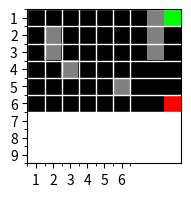

The matplotlib source for this figure: (Note: this script raises an exception after producing the figure.)
import logging
import random

import numpy as np
import warnings

from matplotlib import pyplot as plt
from matplotlib import colors
import seaborn as sns

from tqdm import tqdm

logging.basicConfig(level=logging.ERROR)

ACTION_DICT = {0: 'LEFT', 1: 'UP', 2: 'RIGHT', 3: 'DOWN'}


# Utility functions for locating states in the environment
def coords_to_idx(row, col, grid_dim=(6, 9)):
    """Get 0-53 index from given co-ordinates"""
    return row * grid_dim[1] + col


def idx_to_coords(idx, grid_dim=(6, 9)):
    """Get co-ordinates from given index"""
    return idx // grid_dim[1], idx % grid_dim[1]


class Environment:
    """
        Environment Implementation
    """

    def __init__(self,
                 dim=(6, 9),
                 starts=[(0, 0)],
                 terminals={(0, 8): +1, (5, 8): -1},
                 obstacles=[[0, 7], [1, 7], [2, 7], [1, 1], [2, 1], [3, 2], [4, 5]],
                 stoc=0,
                 random_start=False):
        
        self.dim = dim

        # Set of start, end and obstacle states
        if not random_start:
            self.starts = np.array(starts)
        else:
            self.starts = []
            for i in range(self.dim[0]):
                for j in range(self.dim[1]):
                    if (i,j) not in terminals and [i,j] not in obstacles:
                        self.starts.append((i,j))
            self.starts = np.array(self.starts)
        self.terminals = terminals
        self.obstacles = obstacles

        # Rewards
        self.rewards = np.ones(shape=dim) * (-0.1)

        # Add terminations along with corresponding rewards
        for coords, reward in terminals.items():
            self.rewards[coords] = reward

        # Stochasticity in the environment
        self.stoc = stoc

        # Set player position to one of the states in the start set
        self.player_pos = random.sample(list(self.starts), 1)[0]

        # Action space
        self.action_space = [0, 1, 2, 3]

    def reset(self, set_state=None):
        """Resetting to a given set_state"""

        # Note that the player position is a 2D tuple
        if set_state:
            self.player_pos = set_state

        else:
            self.player_pos = random.sample(list(self.starts), 1)[0]

        # Check if the player position is same as the terminal one
        self.check_done()

        return self.player_pos

    def step(self, action):
        """Performing given action"""

        # Validate initialization of the environment
        if self.player_pos is None:
            warnings.warn('Resetting the environment because it was not done so post initialization...')
            self.reset()

        # Apply stochasticity to choose the action (Epistemic Uncertainty)
        if np.random.random() <= self.stoc:
            action = np.random.choice(self.action_space)
            
        # action = action if (np.random.random() > self.stoc) else np.random.choice(self.action_space)

        # The environment coordinates look as below
        # (0, 0) (0, 1) ...
        # (1, 0) ...

        logging.info(f'ORIG POS:{self.player_pos}')
        if action == 1:  # up
            # UP --> X will change by -1, Y coordinate will remain the same.
            logging.info('UP')
            new_player_pos = (self.player_pos[0] - 1, self.player_pos[1])

        elif action == 0:  # left
            # LEFT --> Y coordinate will change by -1, the X will not change.
            logging.info('LEFT')
            new_player_pos = (self.player_pos[0], self.player_pos[1] - 1)

        elif action == 2:  # right
            # RIGHT --> Y will change by +1, the X will not change
            logging.info('RIGHT')
            new_player_pos = (self.player_pos[0], self.player_pos[1] + 1)

        else:  # down
            # DOWN --> X will change by +1, Y will not change
            logging.info('DOWN')
            new_player_pos = (self.player_pos[0] + 1, self.player_pos[1])

        logging.info(f'PROP MOD POS:{new_player_pos}')

        # Check if the new player position keeps the agent on board. Also check for any obstacle hit.
        # Invalid trasitions should be reverted back to the original position.
        if (new_player_pos[0] >= 0) and (new_player_pos[1] >= 0) and (new_player_pos[0] < self.dim[0]) \
                and (new_player_pos[1] < self.dim[1]) and (list(new_player_pos) not in self.obstacles):
            self.player_pos = new_player_pos

        logging.info(f'NEW POS:{self.player_pos}')
        self.check_done()

        return self.player_pos, self.rewards[tuple(self.player_pos)], self.done, {}

    def check_done(self):
        """Check if terminal state is reached"""
        if tuple(self.player_pos) in self.terminals:
            self.done = True  # Set the done to True
        else:
            self.done = False
        return self.done  # If needed, the value of done can also be extracted from here

    def render(self, title=''):
        
    
#         canvas = np.zeros(shape=self.dim)

        
#         # Mark player position
# #         canvas[tuple(self.player_pos)] = 0.5
        
#         # Add start states
#         for start in self.starts:
#             canvas[tuple(start)] = +0.25

#         # Add end states
#         for coord, reward in self.terminals.items():
#             canvas[coord] = reward

#         # Add obstacles
#         for obstacle in self.obstacles:
#             canvas[tuple(obstacle)] = -0.25

#         plt.figure(figsize=(2,2))
#         plt.title(title)
#         plt.imshow(canvas)
#         plt.show()

        cmap_ = colors.ListedColormap(['black', 'gray', 'lime', 'red']) 
    # 0 - bg
    # 1 - wall
    # 2 - goal
    # 3 - pit
    # 4 - agent
    
        canvas = np.zeros(shape=self.dim)

        # Add end states
        for coord, reward in self.terminals.items():
            if reward > 0:
                canvas[coord] = 2
            elif reward < 0:
                canvas[coord] = 3
        
        
        # Add obstacles
        for obstacle in self.obstacles:
            canvas[tuple(obstacle)] = 1
        
        # Add agent
#         canvas[tuple(self.player_pos)] = 4
            
        
        plt.figure(figsize=(2, 2))
        im = plt.imshow(canvas,
                        interpolation='none', aspect='equal', cmap=cmap_)

        ax = plt.gca();

        # Major ticks
        ax.set_xticks(np.arange(0, self.dim[0], 1))
        ax.set_yticks(np.arange(0, self.dim[1], 1))

        # Labels for major ticks
        ax.set_xticklabels(np.arange(1, self.dim[0] + 1, 1))
        ax.set_yticklabels(np.arange(1, self.dim[1] + 1, 1))

        # Minor ticks
        ax.set_xticks(np.arange(-.5, self.dim[0], 1), minor=True)
        ax.set_yticks(np.arange(-.5, self.dim[1], 1), minor=True)

        # Gridlines based on minor ticks
        ax.grid(which='minor', color='w', linestyle='-', linewidth=1)
        plt.show()
                    
    
    def plot_traj(self, traj, path=None):

#         canvas = np.zeros(shape=self.dim)

#         # Add start states
#         for start in self.starts:
#             canvas[tuple(start)] = +0.25

#         # Add end states
#         for coord, reward in self.terminals.items():
#             canvas[coord] = reward

#         # Add obstacles
#         for obstacle in self.obstacles:
#             canvas[tuple(obstacle)] = -0.25

#         # Mark player position
#         canvas[tuple(self.player_pos)] = 0.5
        
        cmap_ = colors.ListedColormap(['black', 'gray', 'lime', 'red']) 
    # 0 - bg
    # 1 - wall
    # 2 - goal
    # 3 - pit
    # 4 - agent
    
        canvas = np.zeros(shape=self.dim)

        # Add end states
        for coord, reward in self.terminals.items():
            if reward > 0:
                canvas[coord] = 2
            elif reward < 0:
                canvas[coord] = 3
        
        
        # Add obstacles
        for obstacle in self.obstacles:
            canvas[tuple(obstacle)] = 1
        
        # Add agent
#         canvas[tuple(self.player_pos)] = 4
        
    
        action_render = ['<', '^', '>', 'v']

        
        plt.figure(figsize=(2,2))
        im = plt.imshow(canvas,
                        interpolation='none', aspect='equal', cmap=cmap_)

        ax = plt.gca()

        # Major ticks
        ax.set_xticks(np.arange(0, self.dim[0], 1))
        ax.set_yticks(np.arange(0, self.dim[1], 1))

        # Labels for major ticks
        ax.set_xticklabels(np.arange(1, self.dim[0] + 1, 1))
        ax.set_yticklabels(np.arange(1, self.dim[1] + 1, 1))

        # Minor ticks
        ax.set_xticks(np.arange(-.5, self.dim[0], 1), minor=True)
        ax.set_yticks(np.arange(-.5, self.dim[1], 1), minor=True)
        
        
#         plt.figure(figsize=(2,2))
#         fig, ax = plt.subplots()
#         im = ax.imshow(canvas)

        text = []
        for i in range(self.dim[0]):
            text_ = []
            for j in range(self.dim[1]):
                text_.append('')
            text.append(text_)

        for idx, sars_ in enumerate(traj):
            i, j = idx_to_coords(sars_[0], grid_dim=self.dim)
            if text[i][j] != '':
                text[i][j] = text[i][j] + '\n' + action_render[sars_[1]] + ',' + str(idx)
            else:
                text[i][j] = action_render[sars_[1]] + ',' + str(idx)

        for idx, sars_ in enumerate(traj):

            i, j = idx_to_coords(sars_[0], grid_dim=self.dim)
            ax.text(j, i, text[i][j],
                    ha="center", va="center", color="w", size='small')
        
        # Gridlines based on minor ticks
        ax.grid(which='minor', color='w', linestyle='-', linewidth=1)
        if path:
            plt.savefig(path)
        plt.show()

    
    def plot_traj_start_end(self, traj, start_idx, end_idx):

#         canvas = np.zeros(shape=self.dim)

#         # Add start states
#         for start in self.starts:
#             canvas[tuple(start)] = +0.25

#         # Add end states
#         for coord, reward in self.terminals.items():
#             canvas[coord] = reward

#         # Add obstacles
#         for obstacle in self.obstacles:
#             canvas[tuple(obstacle)] = -0.25

#         # Mark player position
#         canvas[tuple(self.player_pos)] = 0.5
            
        cmap_ = colors.ListedColormap(['black', 'gray', 'lime', 'red', 'cyan']) 
    # 0 - bg
    # 1 - wall
    # 2 - goal
    # 3 - pit
    # 4 - agent
    
        canvas = np.zeros(shape=self.dim)

        # Add end states
        for coord, reward in self.terminals.items():
            if reward > 0:
                canvas[coord] = 2
            elif reward < 0:
                canvas[coord] = 3
        
        
        # Add obstacles
        for obstacle in self.obstacles:
            canvas[tuple(obstacle)] = 1
        
        # Add agent
        canvas[tuple(self.player_pos)] = 4
            
    
        action_render = ['<', '^', '>', 'v']

        plt.figure(figsize=(2,2))
        fig, ax = plt.subplots()
        im = ax.imshow(canvas)

        text = []
        for i in range(self.dim[0]):
            text_ = []
            for j in range(self.dim[1]):
                text_.append('')
            text.append(text_)

        for idx, sars_ in enumerate(traj):
            i, j = idx_to_coords(sars_[0], grid_dim=self.dim)
            if text[i][j] != '':
                text[i][j] = text[i][j] + '\n' + action_render[sars_[1]] + ',' + str(idx + start_idx)
                
            else:
                text[i][j] = action_render[sars_[1]] + ',' + str(idx + start_idx)
                
        for idx, sars_ in enumerate(traj):
            i, j = idx_to_coords(sars_[0], grid_dim=self.dim)
            ax.text(j, i, text[i][j],
                    ha="center", va="center", color="w", size='small')
        plt.show()

    
    def plot_policy(self, policy):

#         canvas = np.zeros(shape=self.dim)

#         # Add start states
#         for start in self.starts:
#             canvas[tuple(start)] = +0.25

#         # Add end states
#         for coord, reward in self.terminals.items():
#             canvas[coord] = reward

#         # Add obstacles
#         for obstacle in self.obstacles:
#             canvas[tuple(obstacle)] = -0.25

#         # Mark player position
#         canvas[tuple(self.player_pos)] = 0.5

        cmap_ = colors.ListedColormap(['black', 'gray', 'lime', 'red', 'cyan']) 
    # 0 - bg
    # 1 - wall
    # 2 - goal
    # 3 - pit
    # 4 - agent
    
        canvas = np.zeros(shape=self.dim)

        # Add end states
        for coord, reward in self.terminals.items():
            if reward > 0:
                canvas[coord] = 2
            elif reward < 0:
                canvas[coord] = 3
        
        
        # Add obstacles
        for obstacle in self.obstacles:
            canvas[tuple(obstacle)] = 1
        
        # Add agent
        canvas[tuple(self.player_pos)] = 4
            
            
        action_render = ['<', '^', '>', 'v']

        plt.figure(figsize=(2,2))
        fig, ax = plt.subplots()
        im = ax.imshow(canvas)

        for i in range(self.dim[0]):
            for j in range(self.dim[1]):
                ax.text(j, i, str(action_render[policy[i][j]]),
                        ha="center", va="center", color="w", size='small')
        plt.show()


# Implementation of agent
class Agent:
    """
        Agent trained using Dyna-Q to generate trajectories
    """

    def __init__(self, env):
        self.env = env
        self.Q = {}
        self.model = {}

        for i in range(env.dim[0]):
            for j in range(env.dim[1]):
                s = coords_to_idx(i, j, grid_dim=env.dim)
                self.Q[s] = []
                self.model[s] = []
                for a in range(4):
                    self.Q[s] += [np.random.random()]
                    self.model[s] += [np.random.random()]

    def train(self, episode_nums, env, alpha, gamma, eval_epochs, render=True):
        """Trains agent using Dyna-Q algorithm"""
        total_reward = 0
        episode_num = 0
        episode_len = 0
        running_average = []
        episode_lengths = []

        ActionMemory = {}
        StateMemory = []

        while episode_num < episode_nums:
            s = coords_to_idx(env.player_pos[0], env.player_pos[1], grid_dim=env.dim)
            a = self.sample_action(s)
            p_s = s
            StateMemory.append(s)
            if s not in ActionMemory:
                ActionMemory[s] = []
            ActionMemory[s] += [a]

            s, r, done, _ = env.step(a)
            s = coords_to_idx(s[0], s[1], grid_dim=env.dim)
            episode_len += 1

            total_reward += r
            self.Q[p_s][a] += alpha * (r + (gamma * np.max(self.Q[s])) - self.Q[p_s][a])
            self.model[p_s][a] = (r, s)
            if done:
                env.reset()
                episode_num += 1
                episode_lengths.append(episode_len)
                episode_len = 0

                running_average.append(total_reward)
                total_reward = 0
            for n in range(eval_epochs):
                s1 = np.random.choice(StateMemory)
                a1 = np.random.choice(ActionMemory[s1])
                r1, s_p1 = self.model[s1][a1]
                self.Q[s1][a1] += alpha * (r1 + (gamma * np.max(self.Q[s_p1])) - self.Q[s1][a1])
        logging.info('Finished training the agent')
        return running_average, episode_lengths

    def sample_action(self, s, epsilon=0.1):
        """Sampling action with epsilon"""
        if np.random.random() < epsilon:
            return np.random.choice([0, 1, 2, 3])
        return np.argmax(self.Q[s])

    def perform(self, env, max_traj_len):  # Outputs learned behaviour
        """Generate trajectories using whatever agent has learnt"""
        s = env.reset()
        s = coords_to_idx(row=s[0], col=s[1], grid_dim=env.dim)
        done = False
        traj = []
        traj_len = 0
        while not done and traj_len < max_traj_len:
            a = self.sample_action(s)
            s_, r, done, _ = env.step(a)
            # Record the state and action
            traj.append((s, a, r, coords_to_idx(row=s_[0], col=s_[1], grid_dim=env.dim)))

            s = s_
            s = coords_to_idx(row=s[0], col=s[1], grid_dim=env.dim)
            traj_len += 1

        # Final transition: (terminal_state, any action, zero reward, terminal_state)
        traj.append((s, np.random.randint(4), 0, s))

        return traj, r


if __name__ == '__main__':
    env = Environment()
    env.reset()
    for _ in range(100):
        action = np.random.choice(env.action_space)
        env.step(action)
        env.render()

    action = 0
    while action != -1:
        action = int(input("Input an action 0, 1, 2, 3"))
        env.step(action)
        env.render()

    agent = Agent(env=env)
    running_average, episode_lengths = agent.train(episode_nums=50, env=env, alpha=0.1, gamma=0.01, eval_epochs=5,
                                                   render=True)
